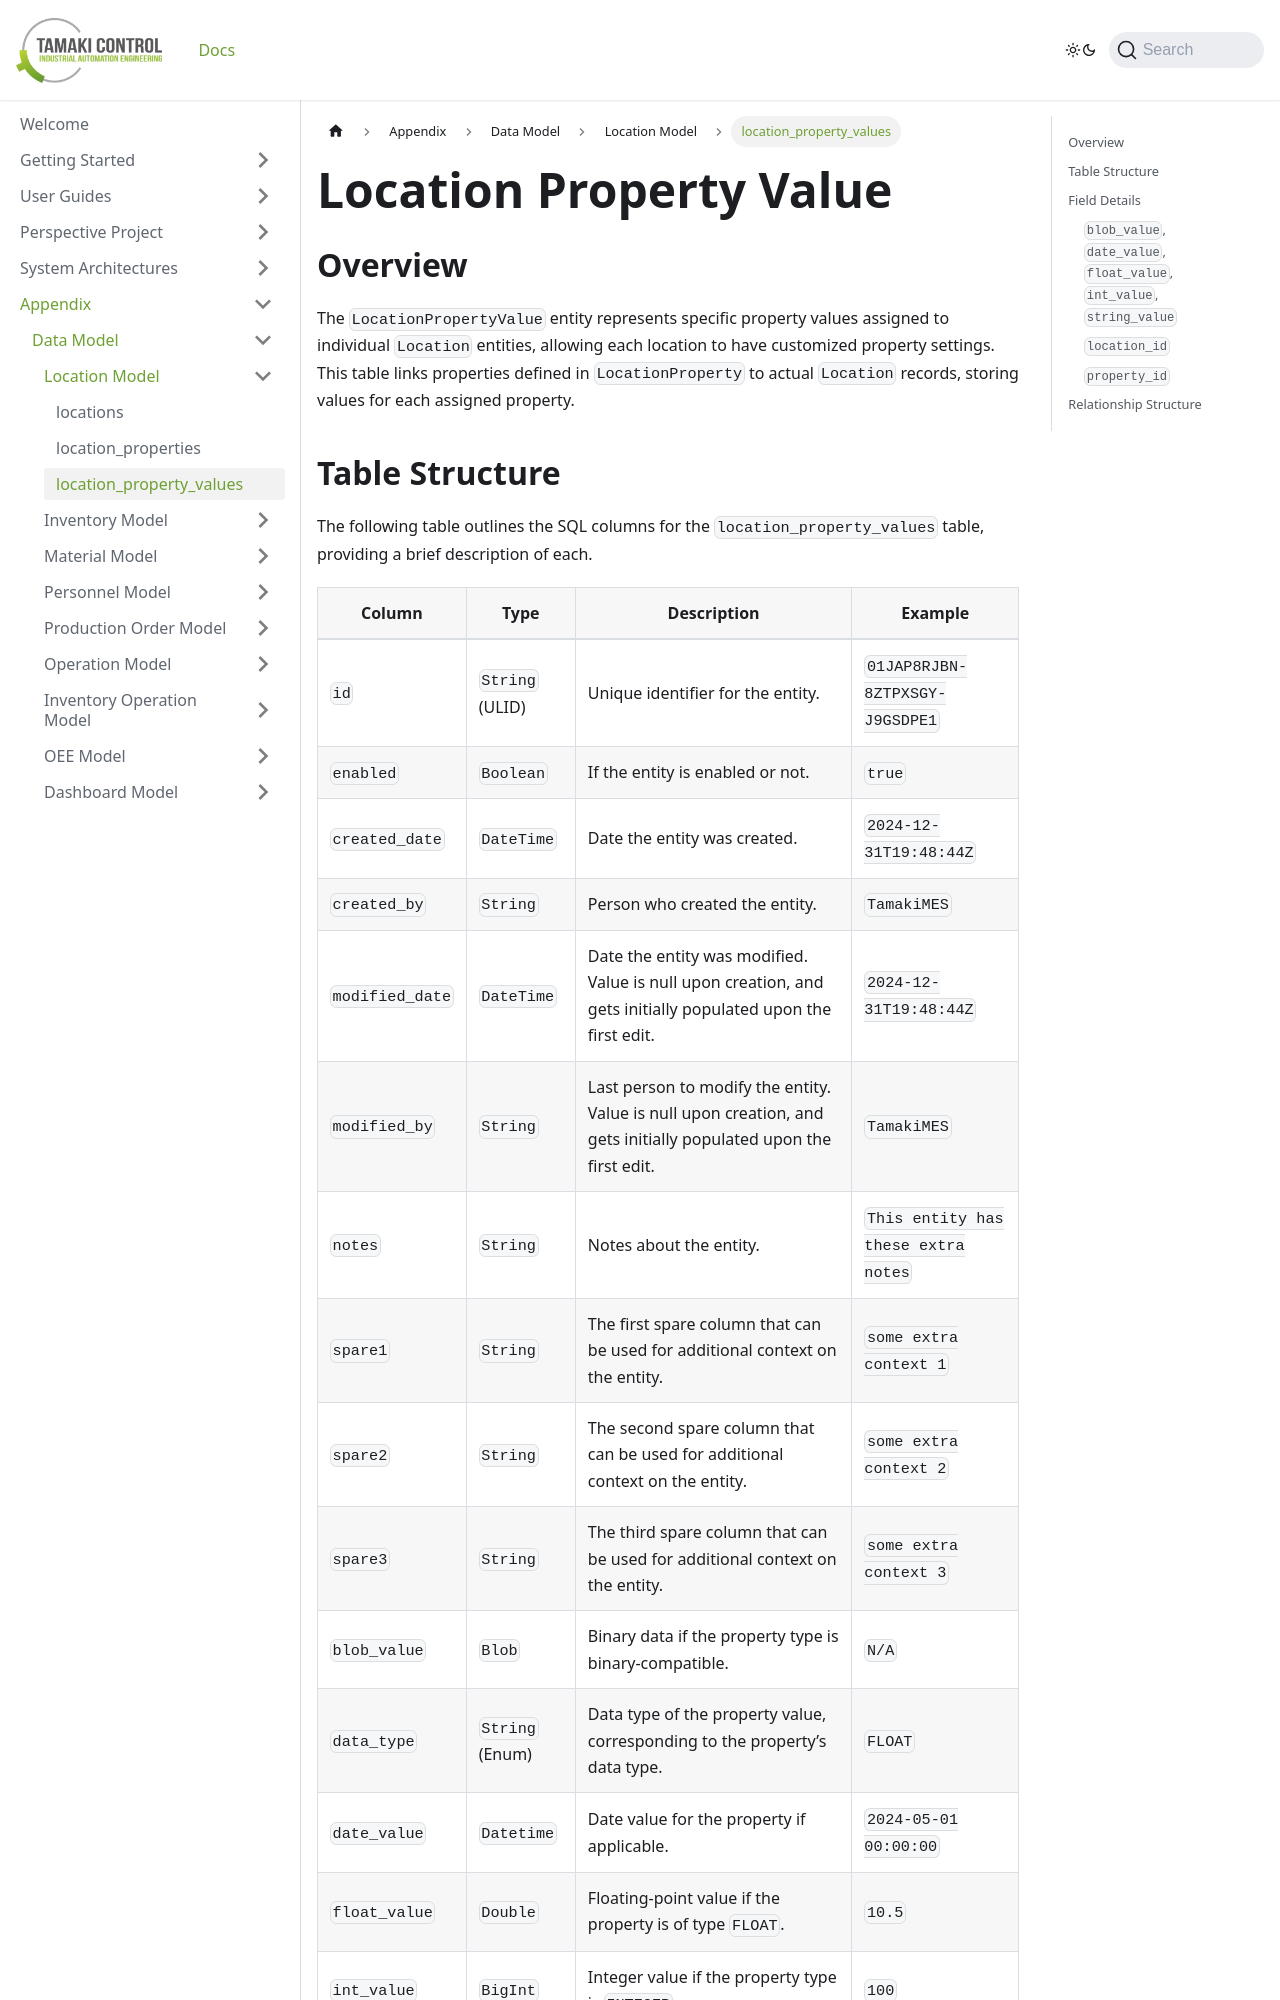

repository: TamakiControl/tamaki-mes-docs · page: docs/appendix/data-model/location-model/location-property-value/index.html · generator: docusaurus

---
sidebar_position: 5
title: "location_property_values"
description: "Documentation for the location_property_values table, outlining its columns and structure."
---

# Location Property Value

## Overview

The `LocationPropertyValue` entity represents specific property values assigned to individual `Location` entities,
allowing each location to have customized property settings. This table links properties defined in `LocationProperty`
to actual `Location` records, storing values for each assigned property.
